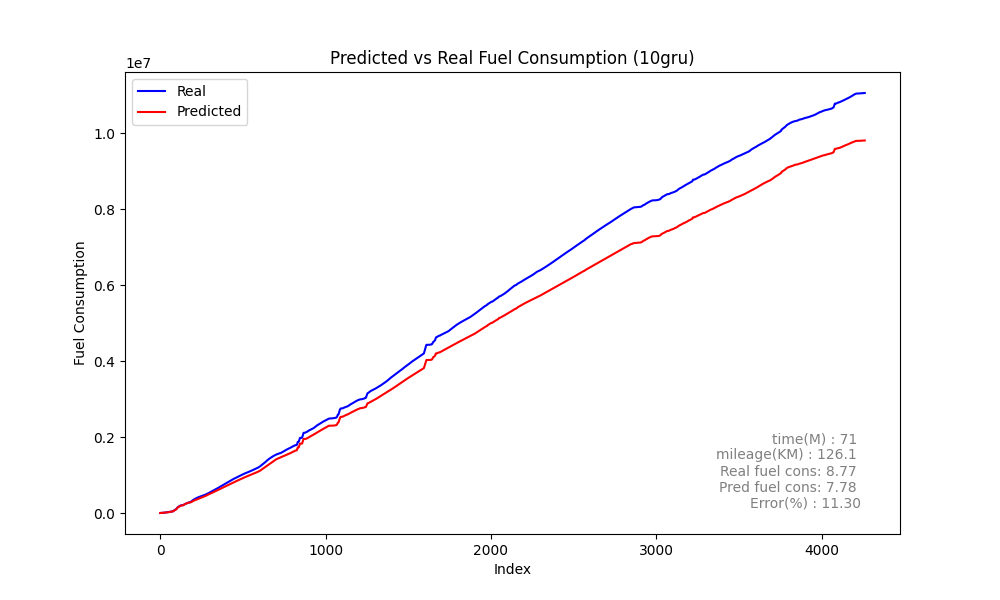

Data behind this chart, as committed beside it:
Speed, Actual, Predicted_sum, Predicted, rate, MAE, MSE, MAPE
0, 214.1, 285.7, 285.7, 214.1, 450.4, 380262, 27.93
0, 402.9, 579.8, 294.1, 188.8, 450.4, 380262, 27.93
0, 730.6, 871.8, 292.1, 327.6, 450.4, 380262, 27.93
0, 1079, 1164, 291.7, 348, 450.4, 380262, 27.93
0, 1368, 1456, 292.8, 289.5, 450.4, 380262, 27.93
0, 1717, 1750, 293.6, 349.2, 450.4, 380262, 27.93
0, 2079, 2043, 293.1, 361.3, 450.4, 380262, 27.93
0, 2355, 2334, 290.8, 276.4, 450.4, 380262, 27.93
0, 2668, 2625, 291.5, 312.9, 450.4, 380262, 27.93
0, 2995, 2909, 284.1, 327, 450.4, 380262, 27.93
0, 3273, 3195, 285.7, 278, 450.4, 380262, 27.93
0, 3580, 3489, 294.1, 307.3, 450.4, 380262, 27.93
0, 3949, 3781, 292.1, 369.0, 450.4, 380262, 27.93
0, 4248, 4073, 291.7, 298.4, 450.4, 380262, 27.93
0, 4554, 4366, 292.8, 306.7, 450.4, 380262, 27.93
0, 4922, 4659, 293.6, 367.2, 450.4, 380262, 27.93
0, 5192, 4952, 293.1, 270.5, 450.4, 380262, 27.93
0, 5487, 5243, 290.8, 295.2, 450.4, 380262, 27.93
0, 5804, 5535, 291.5, 316.7, 450.4, 380262, 27.93
0, 6098, 5819, 284.1, 293.4, 450.4, 380262, 27.93
0, 6410, 6187, 367.9, 312.9, 450.4, 380262, 27.93
0, 7100, 6664, 477.3, 689.8, 450.4, 380262, 27.93
1, 7683, 7204, 539.5, 583.1, 450.4, 380262, 27.93
4, 7947, 7647, 443.6, 263.6, 450.4, 380262, 27.93
6, 8340, 8050, 402.6, 392.8, 450.4, 380262, 27.93
7, 8787, 8517, 466.8, 447.7, 450.4, 380262, 27.93
8, 9392, 9115, 598.3, 604.5, 450.4, 380262, 27.93
10, 10120, 9755, 640.4, 727.6, 450.4, 380262, 27.93
12, 10780, 10337, 582.2, 660.9, 450.4, 380262, 27.93
13, 11409, 10934, 596.9, 629, 450.4, 380262, 27.93
14, 12000, 11317, 382.7, 590.2, 450.4, 380262, 27.93
13, 12411, 11781, 464, 411.4, 450.4, 380262, 27.93
13, 12854, 12237, 456.1, 443, 450.4, 380262, 27.93
13, 13353, 12608, 371.1, 499, 450.4, 380262, 27.93
12, 13522, 12941, 333.2, 168.7, 450.4, 380262, 27.93
11, 13576, 13241, 299.9, 54.52, 450.4, 380262, 27.93
9, 13904, 13610, 368.4, 327.7, 450.4, 380262, 27.93
8, 14578, 14303, 693.6, 673.8, 450.4, 380262, 27.93
10, 15437, 15048, 744.3, 859.1, 450.4, 380262, 27.93
12, 16499, 16071, 1024, 1062, 450.4, 380262, 27.93
15, 17594, 17158, 1087, 1095, 450.4, 380262, 27.93
18, 18631, 17972, 813.7, 1037, 450.4, 380262, 27.93
19, 19361, 18717, 745, 729.8, 450.4, 380262, 27.93
20, 19796, 19096, 379.4, 435.3, 450.4, 380262, 27.93
18, 19890, 19442, 346.2, 93.75, 450.4, 380262, 27.93
17, 20262, 19779, 336.4, 372, 450.4, 380262, 27.93
15, 20905, 20272, 493.1, 643.5, 450.4, 380262, 27.93
15, 21490, 20664, 392.5, 585.1, 450.4, 380262, 27.93
14, 22143, 20967, 302.9, 653, 450.4, 380262, 27.93
13, 22442, 21220, 253.3, 299.1, 450.4, 380262, 27.93
9, 22883, 21514, 293.8, 440.4, 450.4, 380262, 27.93
4, 23276, 21803, 288.3, 393.2, 450.4, 380262, 27.93
3, 23648, 22207, 404.1, 372.3, 450.4, 380262, 27.93
4, 23940, 22549, 342, 291.7, 450.4, 380262, 27.93
4, 24418, 22971, 422.5, 477.7, 450.4, 380262, 27.93
5, 25172, 23559, 588.4, 754.0, 450.4, 380262, 27.93
7, 26255, 24688, 1128, 1083, 450.4, 380262, 27.93
11, 28285, 26538, 1851, 2030, 450.4, 380262, 27.93
18, 30041, 27790, 1252, 1756, 450.4, 380262, 27.93
21, 30478, 28285, 495.2, 436.7, 450.4, 380262, 27.93
... 4,202 more rows
